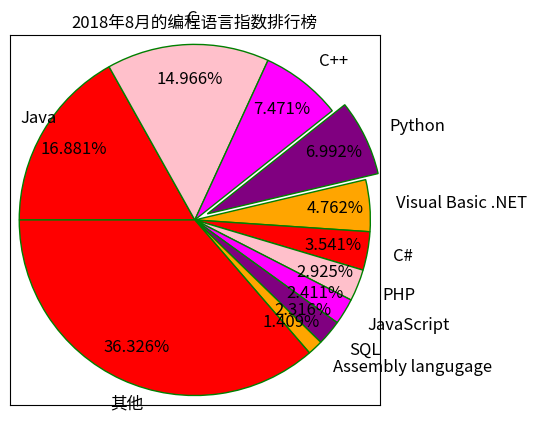

Write Python code to recreate this figure.
"""
除了前面介绍的各种折线图,Matplotlib 也支持其他常见的数据图。前面介绍的对数据图的管理知识,完全适用于下面将要介绍的数据图。

19.2.1	饼图

使用 Matplotlib 提供的 pie() 函数来绘制饼图。下面是TIOBE 2018年8月的编程语言指数排行
榜的前10名及其他。
下面程序将使用饼图来直观地展示这个编程语言指数排行榜。
"""
import matplotlib.pyplot as plt

# 准备数据
data = [0.16881, 0.14966, 0.07471, 0.06992, 0.04762, 0.03541, 0.02925, 0.02411, 0.02316, 0.01409, 0.36326]
# 准备标签
labels = ['Java', 'C', 'C++', 'Python', 'Visual Basic .NET', 'C#', 'PHP', 'JavaScript', 'SQL', 'Assembly langugage',
          '其他']
# 将第4个语言（Python）分离出来
explode = [0, 0, 0, 0.3, 0, 0, 0, 0, 0, 0, 0]
# 使用自定义颜色
colors = ['red', 'pink', 'magenta', 'purple', 'orange']
# 将横、纵坐标轴标准化处理,保证饼图是一个正圆,否则为椭圆
plt.axes(aspect='equal')
# 控制X轴和Y轴的范围（用于控制饼图的圆心,半径）
plt.xlim(0, 8)
plt.ylim(0, 8)

# 绘制饼图
plt.pie(x=data,  # 绘图数据
        labels=labels,  # 添加编程语言标签
        explode=explode,  # 突出显示Python
        colors=colors,  # 设置饼图的自定义填充色
        autopct='%.3f%%',  # 设置百分比的格式,此处保留3位小数
        pctdistance=0.8,  # 设置百分比标签与圆心的距离
        labeldistance=1.15,  # 设置标签与圆心的距离
        startangle=180,  # 设置饼图的初始角度
        center=(4, 4),  # 设置饼图的圆心（相当于X轴和Y轴的范围）
        radius=3.8,  # 设置饼图的半径（相当于X轴和Y轴的范围）
        counterclock=False,  # 是否逆时针,这里设置为顺时针方向
        wedgeprops={'linewidth': 1, 'edgecolor': 'green'},  # 设置饼图内外边界的属性值
        textprops={'fontsize': 12, 'color': 'black'},  # 设置文本标签的属性值
        frame=1)  # 是否显示饼图的圆圈,此处设为显示
# 不显示X轴和Y轴的刻度值
plt.xticks(())
plt.yticks(())
# 添加图标题
plt.title('2018年8月的编程语言指数排行榜')
# 显示图形
plt.show()
"""
上面程序中的粗体字代码调用 pie()函数来生成饼图。创建饼图最重要的两个参数就是x和 labels,
其中x指定饼图各部分的数值, labels则指定各部分对应的标签。

运行上面程序,可以看到如图19.13所示的效果。
"""